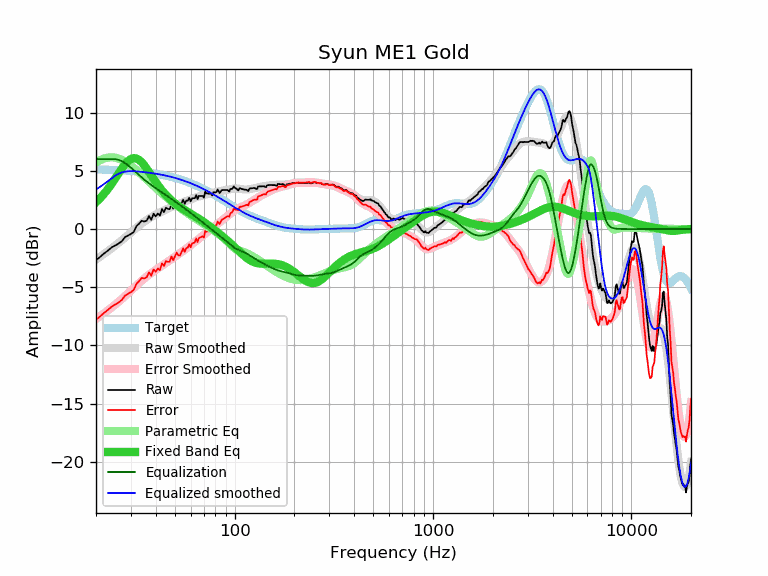

The file beside this chart, header and first rows:
frequency, raw, error, smoothed, error_smoothed, equalization, parametric_eq, equalized_raw, equalized_smoothed, target
20, -2.66, -7.79, -2.61, -7.73, 6.00, 2.30, 3.34, 3.39, 5.12
21, -2.38, -7.50, -2.37, -7.48, 6.00, 2.66, 3.62, 3.63, 5.11
22, -2.08, -7.19, -2.13, -7.23, 6.00, 3.04, 3.92, 3.87, 5.10
23, -1.84, -6.94, -1.89, -6.98, 6.00, 3.46, 4.16, 4.11, 5.09
24, -1.57, -6.66, -1.65, -6.73, 6.00, 3.89, 4.43, 4.35, 5.08
25, -1.41, -6.48, -1.42, -6.49, 6.00, 4.34, 4.59, 4.58, 5.07
26, -1.24, -6.30, -1.19, -6.25, 5.94, 4.78, 4.70, 4.76, 5.06
27, -1.04, -6.09, -0.96, -6.00, 5.83, 5.20, 4.79, 4.87, 5.04
28, -0.69, -5.72, -0.73, -5.76, 5.66, 5.56, 4.97, 4.93, 5.03
29, -0.55, -5.56, -0.51, -5.52, 5.47, 5.84, 4.92, 4.96, 5.01
30, -0.42, -5.42, -0.29, -5.28, 5.27, 6.02, 4.85, 4.98, 4.99
31, -0.25, -5.23, -0.08, -5.06, 5.06, 6.09, 4.80, 4.97, 4.97
32, 0.26, -4.70, 0.12, -4.84, 4.84, 6.06, 5.09, 4.95, 4.95
33, 0.47, -4.47, 0.30, -4.63, 4.63, 5.93, 5.10, 4.93, 4.93
34, 0.72, -4.19, 0.48, -4.44, 4.44, 5.73, 5.15, 4.91, 4.91
35, 0.65, -4.24, 0.63, -4.25, 4.25, 5.48, 4.90, 4.89, 4.89
36, 0.72, -4.15, 0.78, -4.08, 4.08, 5.20, 4.80, 4.86, 4.86
37, 1.12, -3.72, 0.91, -3.93, 3.93, 4.90, 5.04, 4.84, 4.84
38, 0.80, -4.01, 1.03, -3.78, 3.78, 4.61, 4.57, 4.81, 4.81
39, 1.32, -3.47, 1.14, -3.64, 3.64, 4.32, 4.96, 4.78, 4.78
40, 1.09, -3.67, 1.24, -3.51, 3.51, 4.05, 4.60, 4.75, 4.75
41, 1.34, -3.39, 1.34, -3.39, 3.39, 3.79, 4.72, 4.72, 4.72
42, 1.16, -3.53, 1.43, -3.26, 3.26, 3.55, 4.42, 4.69, 4.69
43, 1.72, -2.94, 1.51, -3.15, 3.15, 3.33, 4.86, 4.66, 4.66
44, 1.45, -3.18, 1.59, -3.03, 3.03, 3.12, 4.48, 4.62, 4.62
45, 1.84, -2.75, 1.67, -2.92, 2.92, 2.94, 4.75, 4.59, 4.59
46, 1.74, -2.82, 1.75, -2.81, 2.81, 2.76, 4.54, 4.55, 4.55
47, 1.71, -2.81, 1.82, -2.69, 2.69, 2.61, 4.40, 4.51, 4.51
48, 2.13, -2.35, 1.89, -2.59, 2.59, 2.46, 4.71, 4.48, 4.48
49, 1.76, -2.68, 1.96, -2.48, 2.48, 2.33, 4.23, 4.44, 4.44
50, 2.04, -2.36, 2.02, -2.37, 2.37, 2.21, 4.41, 4.40, 4.40
51, 2.33, -2.03, 2.08, -2.27, 2.27, 2.10, 4.60, 4.35, 4.35
52, 2.06, -2.26, 2.14, -2.17, 2.17, 1.99, 4.22, 4.31, 4.31
53, 2.00, -2.27, 2.20, -2.07, 2.07, 1.89, 4.06, 4.27, 4.27
54, 2.25, -1.98, 2.26, -1.97, 1.97, 1.80, 4.21, 4.22, 4.22
55, 2.53, -1.65, 2.31, -1.87, 1.87, 1.72, 4.40, 4.18, 4.18
56, 2.17, -1.97, 2.36, -1.77, 1.77, 1.63, 3.94, 4.13, 4.13
57, 2.45, -1.64, 2.41, -1.67, 1.67, 1.55, 4.12, 4.08, 4.08
58, 2.45, -1.59, 2.46, -1.58, 1.58, 1.48, 4.02, 4.04, 4.04
59, 2.68, -1.31, 2.51, -1.48, 1.48, 1.40, 4.16, 3.99, 3.99
60, 2.38, -1.56, 2.55, -1.39, 1.39, 1.33, 3.76, 3.94, 3.94
61, 2.65, -1.24, 2.60, -1.29, 1.29, 1.25, 3.94, 3.89, 3.89
62, 2.65, -1.19, 2.64, -1.20, 1.20, 1.18, 3.84, 3.84, 3.84
63, 2.65, -1.14, 2.68, -1.10, 1.10, 1.11, 3.75, 3.79, 3.79
64, 2.93, -0.81, 2.72, -1.01, 1.01, 1.03, 3.94, 3.74, 3.74
65, 2.57, -1.12, 2.76, -0.92, 0.92, 0.96, 3.49, 3.68, 3.68
66, 2.85, -0.78, 2.80, -0.83, 0.83, 0.89, 3.68, 3.63, 3.63
67, 2.85, -0.73, 2.83, -0.75, 0.75, 0.81, 3.59, 3.58, 3.58
68, 2.85, -0.68, 2.86, -0.66, 0.66, 0.74, 3.51, 3.52, 3.52
69, 2.85, -0.62, 2.90, -0.57, 0.57, 0.67, 3.42, 3.47, 3.47
70, 2.69, -0.73, 2.93, -0.49, 0.49, 0.59, 3.18, 3.42, 3.42
71, 3.21, -0.16, 2.95, -0.41, 0.41, 0.52, 3.62, 3.36, 3.36
72, 3.09, -0.22, 2.98, -0.33, 0.33, 0.45, 3.42, 3.31, 3.31
73, 3.05, -0.21, 3.00, -0.25, 0.25, 0.37, 3.30, 3.25, 3.25
74, 3.05, -0.15, 3.03, -0.17, 0.17, 0.30, 3.22, 3.20, 3.20
75, 3.05, -0.10, 3.05, -0.10, 0.10, 0.23, 3.14, 3.15, 3.15
76, 3.04, -0.06, 3.07, -0.02, 0.02, 0.15, 3.05, 3.09, 3.09
77, 2.89, -0.15, 3.10, 0.06, -0.06, 0.08, 2.83, 3.04, 3.04
78, 3.15, 0.16, 3.12, 0.14, -0.14, 0.01, 3.01, 2.98, 2.98
79, 3.15, 0.22, 3.14, 0.21, -0.21, -0.06, 2.93, 2.93, 2.93
... 553 more rows
